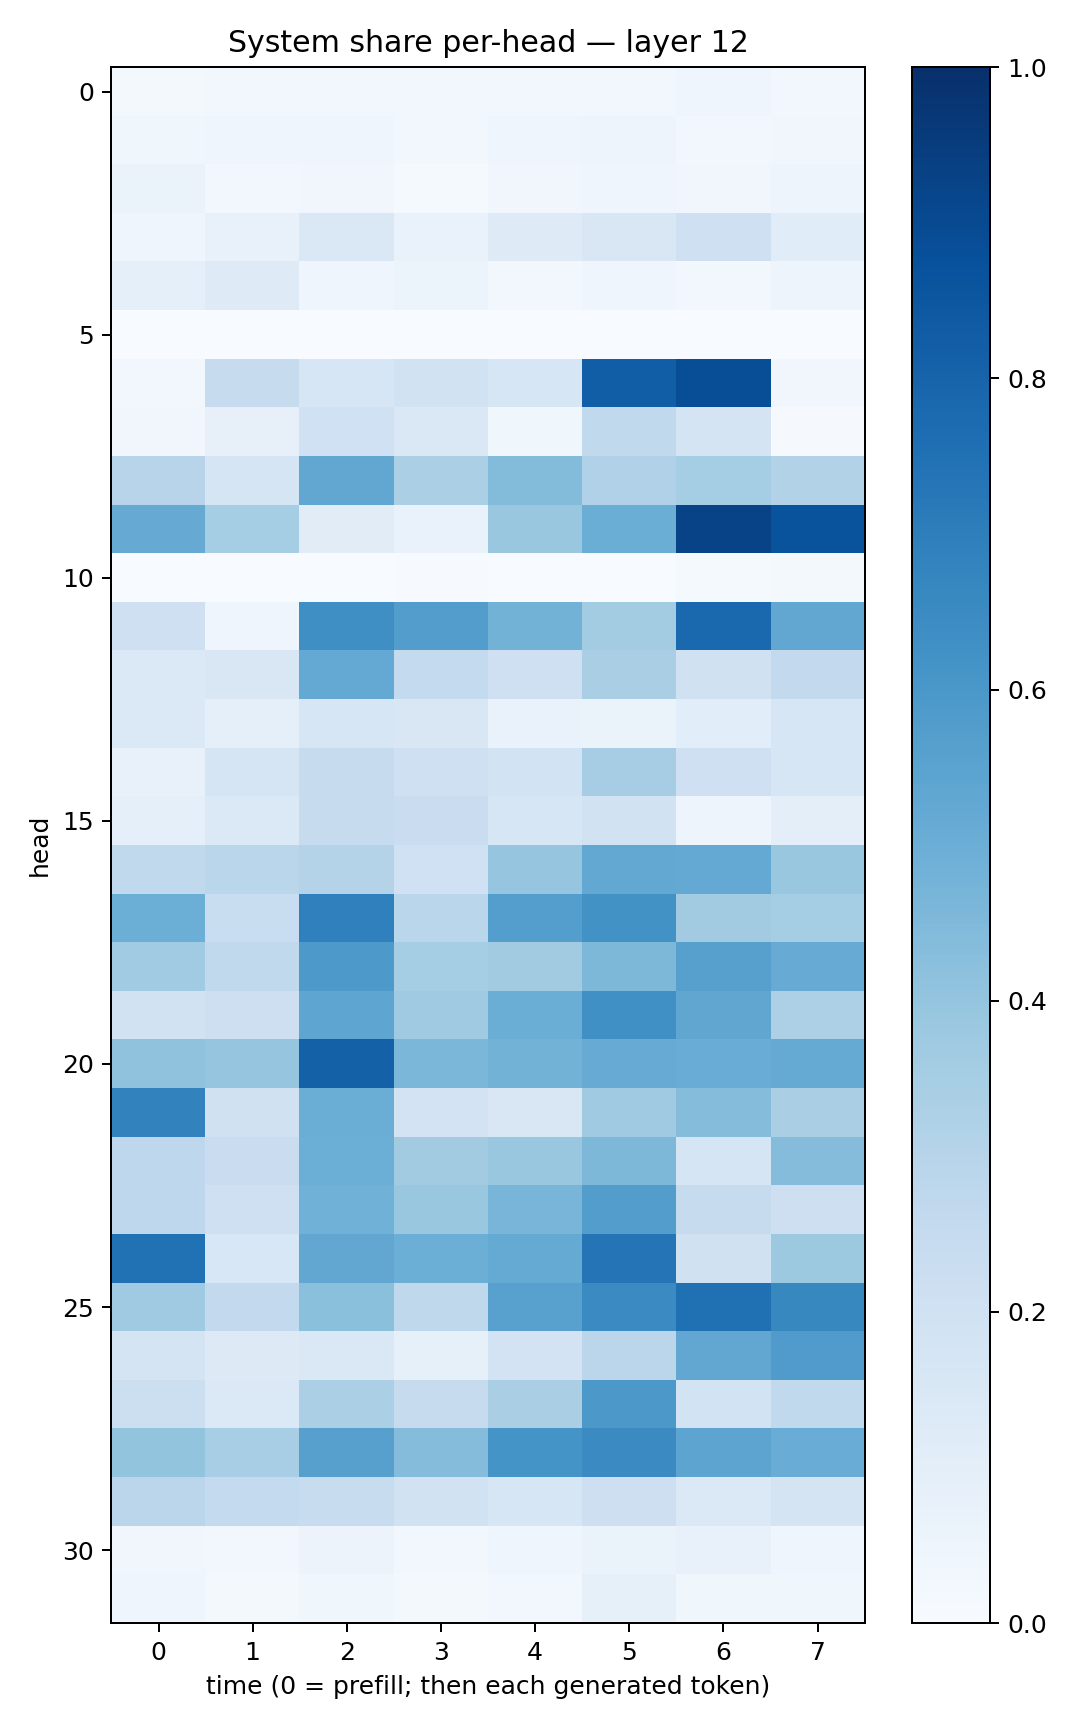

The table this chart was drawn from, first rows:
0.02073139, 0.028427599, 0.026320124, 0.023540664, 0.026653623, 0.029705143, 0.042183228, 0.02968952
0.03754, 0.03953, 0.04662, 0.02912, 0.04002, 0.04838, 0.03045, 0.03249
0.06503, 0.02883, 0.0345, 0.01263, 0.0328, 0.04346, 0.03474, 0.04723
0.04126, 0.07661, 0.1482, 0.06674, 0.1239, 0.1511, 0.2075, 0.115
0.09111, 0.1235, 0.04509, 0.06129, 0.03077, 0.04302, 0.02599, 0.04869
0.0007807, 0.003315, 0.0008812, 0.0016, 0.000467, 0.0003655, 0.0005601, 0.002855
0.02499, 0.2452, 0.1624, 0.1915, 0.163, 0.8224, 0.8849, 0.03257
0.03137, 0.08043, 0.2024, 0.1408, 0.0357, 0.2636, 0.1732, 0.01137
0.2966, 0.1684, 0.5303, 0.3344, 0.4398, 0.3188, 0.3523, 0.3086
0.5133, 0.3531, 0.113, 0.07022, 0.3837, 0.5012, 0.9232, 0.8636
0.00253, 0.00171, 0.0009639, 0.004682, 0.003818, 0.0007992, 0.01315, 0.01759
0.209, 0.04506, 0.6364, 0.5732, 0.4777, 0.3588, 0.7809, 0.5285
0.1382, 0.152, 0.5207, 0.2575, 0.2104, 0.339, 0.1963, 0.2584
0.1392, 0.09301, 0.1572, 0.1495, 0.06796, 0.06381, 0.1085, 0.1577
0.0753, 0.1717, 0.2439, 0.2039, 0.1874, 0.3515, 0.2073, 0.1577
0.09265, 0.139, 0.2452, 0.2268, 0.1575, 0.1907, 0.05004, 0.09798
0.2652, 0.2872, 0.3053, 0.2027, 0.3948, 0.5253, 0.5224, 0.385
0.4975, 0.2327, 0.6908, 0.2852, 0.5676, 0.6215, 0.3613, 0.3517
0.3651, 0.2656, 0.5903, 0.3552, 0.3601, 0.4552, 0.5596, 0.5095
0.1953, 0.2132, 0.5361, 0.3677, 0.5016, 0.6289, 0.5313, 0.3246
0.4079, 0.3972, 0.8095, 0.4604, 0.4769, 0.508, 0.507, 0.5158
0.6801, 0.1985, 0.5017, 0.1806, 0.1509, 0.3704, 0.4353, 0.3377
0.2758, 0.2268, 0.4962, 0.3632, 0.384, 0.4548, 0.1673, 0.4364
0.2756, 0.2101, 0.4863, 0.3866, 0.4668, 0.571, 0.2434, 0.2125
0.7473, 0.1536, 0.5299, 0.4963, 0.5185, 0.7375, 0.1979, 0.3753
0.3682, 0.2606, 0.4212, 0.2733, 0.5575, 0.6518, 0.7521, 0.663
0.1749, 0.13, 0.1422, 0.08345, 0.1814, 0.2828, 0.5291, 0.5809
0.216, 0.1368, 0.3351, 0.2433, 0.3389, 0.5972, 0.1849, 0.2625
0.4008, 0.3445, 0.5618, 0.4372, 0.6133, 0.6505, 0.5394, 0.5065
0.2826, 0.2565, 0.2355, 0.192, 0.16, 0.2134, 0.1391, 0.1788
0.03187, 0.02638, 0.05762, 0.02782, 0.04007, 0.06503, 0.07542, 0.03989
0.04012, 0.02147, 0.0384, 0.01702, 0.02695, 0.08509, 0.03722, 0.03607
